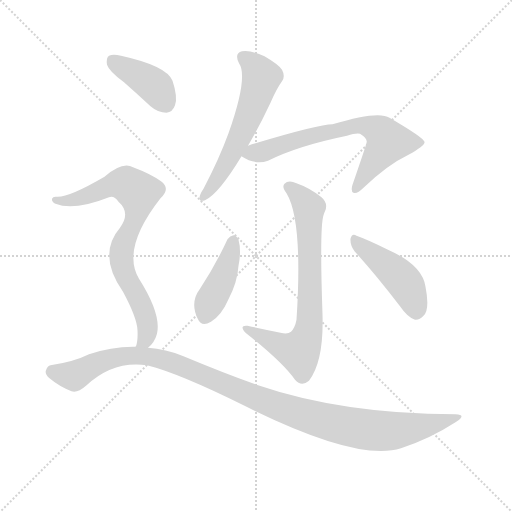
t = 0.00 s
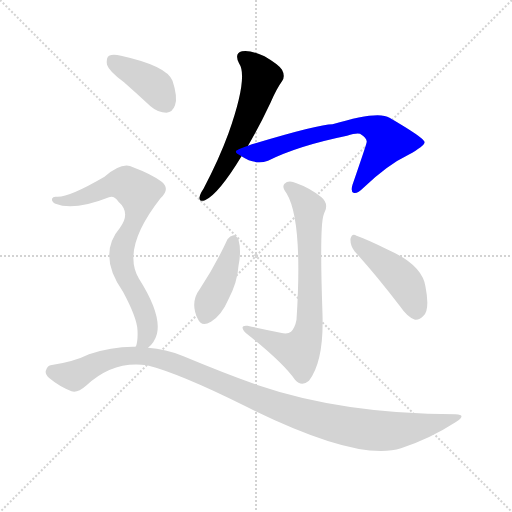
t = 1.23 s
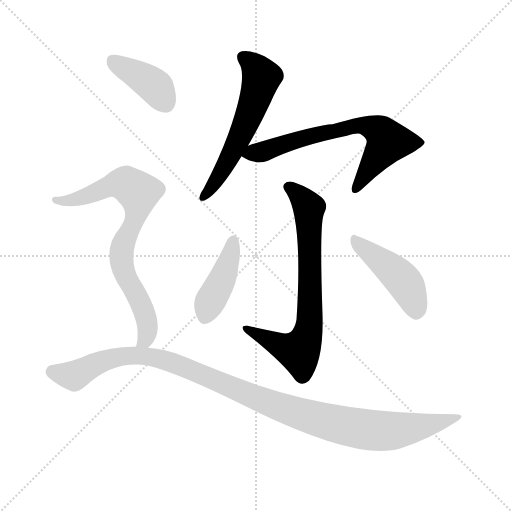
t = 2.46 s
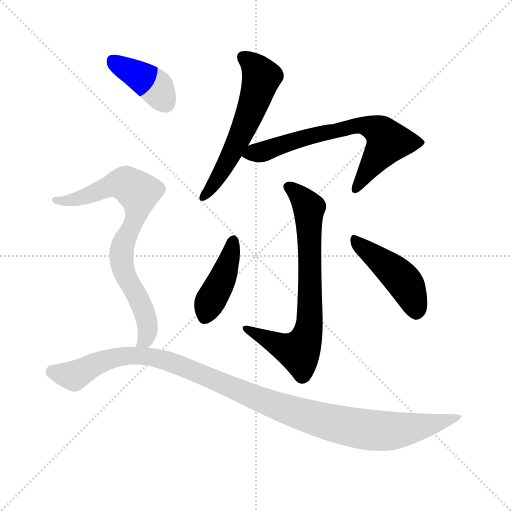
t = 3.69 s
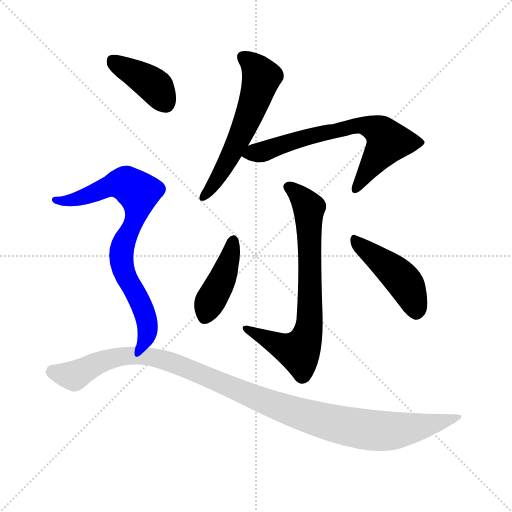
t = 4.92 s
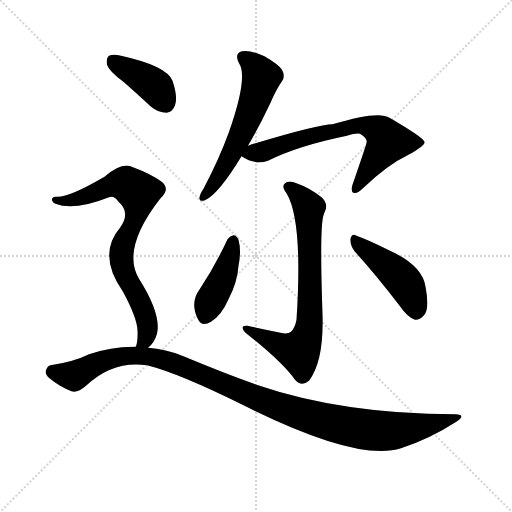
t = 6.15 s

The animated SVG that drew these frames (rendered in a browser with its animation timeline set to each time). Animation: 8 CSS @keyframes rules; one cycle of 6.15 s.

<svg version="1.1" viewBox="0 0 1024 1024" xmlns="http://www.w3.org/2000/svg">
  <g stroke="lightgray" stroke-dasharray="1,1" stroke-width="1" transform="scale(4, 4)">
    <line x1="0" y1="0" x2="256" y2="256"></line>
    <line x1="256" y1="0" x2="0" y2="256"></line>
    <line x1="128" y1="0" x2="128" y2="256"></line>
    <line x1="0" y1="128" x2="256" y2="128"></line>
  </g>
<g transform="scale(1, -1) translate(0, -900)">
   <style type="text/css">
    @keyframes keyframes0 {
      from {
       stroke: blue;
       stroke-dashoffset: 574;
       stroke-width: 128;
       }
       65% {
       animation-timing-function: step-end;
       stroke: blue;
       stroke-dashoffset: 0;
       stroke-width: 128;
       }
       to {
       stroke: black;
       stroke-width: 1024;
       }
       }
       #make-me-a-hanzi-animation-0 {
         animation: keyframes0 0.717122s both;
         animation-delay: 0.000000s;
         animation-timing-function: linear;
       }
    @keyframes keyframes1 {
      from {
       stroke: blue;
       stroke-dashoffset: 677;
       stroke-width: 128;
       }
       69% {
       animation-timing-function: step-end;
       stroke: blue;
       stroke-dashoffset: 0;
       stroke-width: 128;
       }
       to {
       stroke: black;
       stroke-width: 1024;
       }
       }
       #make-me-a-hanzi-animation-1 {
         animation: keyframes1 0.800944s both;
         animation-delay: 0.717122s;
         animation-timing-function: linear;
       }
    @keyframes keyframes2 {
      from {
       stroke: blue;
       stroke-dashoffset: 723;
       stroke-width: 128;
       }
       70% {
       animation-timing-function: step-end;
       stroke: blue;
       stroke-dashoffset: 0;
       stroke-width: 128;
       }
       to {
       stroke: black;
       stroke-width: 1024;
       }
       }
       #make-me-a-hanzi-animation-2 {
         animation: keyframes2 0.838379s both;
         animation-delay: 1.518066s;
         animation-timing-function: linear;
       }
    @keyframes keyframes3 {
      from {
       stroke: blue;
       stroke-dashoffset: 417;
       stroke-width: 128;
       }
       58% {
       animation-timing-function: step-end;
       stroke: blue;
       stroke-dashoffset: 0;
       stroke-width: 128;
       }
       to {
       stroke: black;
       stroke-width: 1024;
       }
       }
       #make-me-a-hanzi-animation-3 {
         animation: keyframes3 0.589355s both;
         animation-delay: 2.356445s;
         animation-timing-function: linear;
       }
    @keyframes keyframes4 {
      from {
       stroke: blue;
       stroke-dashoffset: 447;
       stroke-width: 128;
       }
       59% {
       animation-timing-function: step-end;
       stroke: blue;
       stroke-dashoffset: 0;
       stroke-width: 128;
       }
       to {
       stroke: black;
       stroke-width: 1024;
       }
       }
       #make-me-a-hanzi-animation-4 {
         animation: keyframes4 0.613770s both;
         animation-delay: 2.945801s;
         animation-timing-function: linear;
       }
    @keyframes keyframes5 {
      from {
       stroke: blue;
       stroke-dashoffset: 395;
       stroke-width: 128;
       }
       56% {
       animation-timing-function: step-end;
       stroke: blue;
       stroke-dashoffset: 0;
       stroke-width: 128;
       }
       to {
       stroke: black;
       stroke-width: 1024;
       }
       }
       #make-me-a-hanzi-animation-5 {
         animation: keyframes5 0.571452s both;
         animation-delay: 3.559570s;
         animation-timing-function: linear;
       }
    @keyframes keyframes6 {
      from {
       stroke: blue;
       stroke-dashoffset: 760;
       stroke-width: 128;
       }
       71% {
       animation-timing-function: step-end;
       stroke: blue;
       stroke-dashoffset: 0;
       stroke-width: 128;
       }
       to {
       stroke: black;
       stroke-width: 1024;
       }
       }
       #make-me-a-hanzi-animation-6 {
         animation: keyframes6 0.868490s both;
         animation-delay: 4.131022s;
         animation-timing-function: linear;
       }
    @keyframes keyframes7 {
      from {
       stroke: blue;
       stroke-dashoffset: 1102;
       stroke-width: 128;
       }
       78% {
       animation-timing-function: step-end;
       stroke: blue;
       stroke-dashoffset: 0;
       stroke-width: 128;
       }
       to {
       stroke: black;
       stroke-width: 1024;
       }
       }
       #make-me-a-hanzi-animation-7 {
         animation: keyframes7 1.146810s both;
         animation-delay: 4.999512s;
         animation-timing-function: linear;
       }
</style>
<path d="M 496.0 608.5 Q 518.0 645.5 541.0 694.5 Q 553.0 722.5 564.0 737.5 Q 571.0 747.5 564.0 760.5 Q 558.0 770.5 529.0 787.5 Q 501.0 800.5 484.0 797.5 Q 468.0 793.5 478.0 773.5 Q 497.0 746.5 457.0 633.5 Q 438.0 581.5 407.0 522.5 Q 400.0 512.5 399.0 505.5 Q 398.0 495.5 410.0 499.5 Q 437.0 511.5 483.0 587.5 L 496.0 608.5 Z" fill="lightgray"></path> 
<path d="M 483.0 587.5 Q 510.0 569.5 536.0 578.5 Q 596.0 608.5 694.0 628.5 Q 712.0 634.5 720.0 632.5 Q 736.0 622.5 733.0 614.5 Q 733.0 611.5 705.0 530.5 Q 701.0 517.5 707.0 514.5 Q 714.0 511.5 727.0 524.5 Q 775.0 570.5 817.0 590.5 Q 851.0 609.5 849.0 616.5 Q 846.0 625.5 779.0 664.5 Q 757.0 679.5 665.0 651.5 Q 638.0 651.5 511.0 613.5 Q 504.0 612.5 496.0 608.5 C 468.0 598.5 465.0 597.5 483.0 587.5 Z" fill="lightgray"></path> 
<path d="M 561.0 234.5 Q 528.0 241.5 495.0 248.5 Q 485.0 249.5 485.0 244.5 Q 486.0 237.5 496.0 230.5 Q 565.0 175.5 590.0 140.5 Q 603.0 125.5 618.0 138.5 Q 648.0 177.5 645.0 271.5 Q 639.0 445.5 647.0 469.5 Q 648.0 473.5 650.0 477.5 Q 657.0 493.5 643.0 505.5 Q 619.0 524.5 593.0 533.5 Q 577.0 540.5 569.0 532.5 Q 563.0 526.5 573.0 513.5 Q 606.0 459.5 593.0 260.5 Q 590.0 244.5 582.0 236.5 Q 575.0 230.5 561.0 234.5 Z" fill="lightgray"></path> 
<path d="M 455.0 421.5 Q 431.0 369.5 400.0 322.5 Q 379.0 294.5 396.0 261.5 Q 403.0 245.5 422.0 256.5 Q 443.0 269.5 456.0 299.5 Q 475.0 335.5 477.0 368.5 Q 483.0 398.5 477.0 420.5 Q 473.0 429.5 467.0 429.5 Q 460.0 428.5 455.0 421.5 Z" fill="lightgray"></path> 
<path d="M 709.0 397.5 Q 751.0 351.5 800.0 287.5 Q 815.0 265.5 830.0 260.5 Q 839.0 259.5 847.0 268.5 Q 860.0 280.5 851.0 326.5 Q 845.0 369.5 778.0 399.5 Q 736.0 420.5 713.0 428.5 Q 704.0 434.5 701.0 422.5 Q 700.0 409.5 709.0 397.5 Z" fill="lightgray"></path> 
<path d="M 248.0 735.5 Q 273.0 713.5 301.0 687.5 Q 316.0 674.5 333.0 674.5 Q 345.0 675.5 350.0 689.5 Q 356.0 705.5 345.0 738.5 Q 333.0 768.5 242.0 788.5 Q 226.0 792.5 218.0 788.5 Q 212.0 784.5 214.0 770.5 Q 218.0 757.5 248.0 735.5 Z" fill="lightgray"></path> 
<path d="M 296.0 204.5 Q 309.0 214.5 314.0 232.5 Q 323.0 271.5 278.0 342.5 Q 242.0 402.5 321.0 503.5 Q 342.0 522.5 322.0 537.5 Q 301.0 552.5 266.0 565.5 Q 245.0 577.5 209.0 546.5 Q 137.0 504.5 113.0 506.5 Q 106.0 507.5 104.0 502.5 Q 103.0 496.5 111.0 492.5 Q 147.0 477.5 218.0 505.5 Q 228.0 509.5 237.0 496.5 Q 262.0 474.5 240.0 444.5 Q 194.0 390.5 246.0 316.5 Q 274.0 264.5 275.0 239.5 Q 276.0 218.5 272.0 207.5 Q 271.0 207.5 271.0 206.5 C 264.0 177.5 276.0 182.5 296.0 204.5 Z" fill="lightgray"></path> 
<path d="M 271.0 206.5 Q 225.0 207.5 178.0 191.5 Q 148.0 176.5 101.0 169.5 Q 95.0 168.5 92.0 159.5 Q 89.0 152.5 99.0 143.5 Q 118.0 127.5 143.0 117.5 Q 155.0 113.5 172.0 128.5 Q 226.0 179.5 294.0 169.5 Q 358.0 153.5 487.0 89.5 Q 715.0 -24.5 802.0 3.5 Q 860.0 22.5 911.0 55.5 Q 935.0 70.5 911.0 71.5 Q 686.0 71.5 513.0 130.5 Q 446.0 154.5 367.0 187.5 Q 331.0 202.5 296.0 204.5 L 271.0 206.5 Z" fill="lightgray"></path> 
      <clipPath id="make-me-a-hanzi-clip-0">
      <path d="M 496.0 608.5 Q 518.0 645.5 541.0 694.5 Q 553.0 722.5 564.0 737.5 Q 571.0 747.5 564.0 760.5 Q 558.0 770.5 529.0 787.5 Q 501.0 800.5 484.0 797.5 Q 468.0 793.5 478.0 773.5 Q 497.0 746.5 457.0 633.5 Q 438.0 581.5 407.0 522.5 Q 400.0 512.5 399.0 505.5 Q 398.0 495.5 410.0 499.5 Q 437.0 511.5 483.0 587.5 L 496.0 608.5 Z" fill="lightgray"></path>
      </clipPath>
      <path clip-path="url(#make-me-a-hanzi-clip-0)" d="M 487.0 783.5 L 519.0 753.5 L 519.0 729.5 L 462.0 588.5 L 407.0 507.5 " fill="none" id="make-me-a-hanzi-animation-0" stroke-dasharray="446 892" stroke-linecap="round"></path>

      <clipPath id="make-me-a-hanzi-clip-1">
      <path d="M 483.0 587.5 Q 510.0 569.5 536.0 578.5 Q 596.0 608.5 694.0 628.5 Q 712.0 634.5 720.0 632.5 Q 736.0 622.5 733.0 614.5 Q 733.0 611.5 705.0 530.5 Q 701.0 517.5 707.0 514.5 Q 714.0 511.5 727.0 524.5 Q 775.0 570.5 817.0 590.5 Q 851.0 609.5 849.0 616.5 Q 846.0 625.5 779.0 664.5 Q 757.0 679.5 665.0 651.5 Q 638.0 651.5 511.0 613.5 Q 504.0 612.5 496.0 608.5 C 468.0 598.5 465.0 597.5 483.0 587.5 Z" fill="lightgray"></path>
      </clipPath>
      <path clip-path="url(#make-me-a-hanzi-clip-1)" d="M 492.0 588.5 L 591.0 620.5 L 700.0 646.5 L 718.0 649.5 L 748.0 643.5 L 762.0 636.5 L 776.0 616.5 L 719.0 539.5 L 711.0 520.5 " fill="none" id="make-me-a-hanzi-animation-1" stroke-dasharray="549 1098" stroke-linecap="round"></path>

      <clipPath id="make-me-a-hanzi-clip-2">
      <path d="M 561.0 234.5 Q 528.0 241.5 495.0 248.5 Q 485.0 249.5 485.0 244.5 Q 486.0 237.5 496.0 230.5 Q 565.0 175.5 590.0 140.5 Q 603.0 125.5 618.0 138.5 Q 648.0 177.5 645.0 271.5 Q 639.0 445.5 647.0 469.5 Q 648.0 473.5 650.0 477.5 Q 657.0 493.5 643.0 505.5 Q 619.0 524.5 593.0 533.5 Q 577.0 540.5 569.0 532.5 Q 563.0 526.5 573.0 513.5 Q 606.0 459.5 593.0 260.5 Q 590.0 244.5 582.0 236.5 Q 575.0 230.5 561.0 234.5 Z" fill="lightgray"></path>
      </clipPath>
      <path clip-path="url(#make-me-a-hanzi-clip-2)" d="M 578.0 526.5 L 618.0 484.5 L 618.0 242.5 L 598.0 196.5 L 559.0 208.5 L 491.0 243.5 " fill="none" id="make-me-a-hanzi-animation-2" stroke-dasharray="595 1190" stroke-linecap="round"></path>

      <clipPath id="make-me-a-hanzi-clip-3">
      <path d="M 455.0 421.5 Q 431.0 369.5 400.0 322.5 Q 379.0 294.5 396.0 261.5 Q 403.0 245.5 422.0 256.5 Q 443.0 269.5 456.0 299.5 Q 475.0 335.5 477.0 368.5 Q 483.0 398.5 477.0 420.5 Q 473.0 429.5 467.0 429.5 Q 460.0 428.5 455.0 421.5 Z" fill="lightgray"></path>
      </clipPath>
      <path clip-path="url(#make-me-a-hanzi-clip-3)" d="M 466.0 418.5 L 445.0 342.5 L 411.0 267.5 " fill="none" id="make-me-a-hanzi-animation-3" stroke-dasharray="289 578" stroke-linecap="round"></path>

      <clipPath id="make-me-a-hanzi-clip-4">
      <path d="M 709.0 397.5 Q 751.0 351.5 800.0 287.5 Q 815.0 265.5 830.0 260.5 Q 839.0 259.5 847.0 268.5 Q 860.0 280.5 851.0 326.5 Q 845.0 369.5 778.0 399.5 Q 736.0 420.5 713.0 428.5 Q 704.0 434.5 701.0 422.5 Q 700.0 409.5 709.0 397.5 Z" fill="lightgray"></path>
      </clipPath>
      <path clip-path="url(#make-me-a-hanzi-clip-4)" d="M 711.0 417.5 L 810.0 334.5 L 832.0 276.5 " fill="none" id="make-me-a-hanzi-animation-4" stroke-dasharray="319 638" stroke-linecap="round"></path>

      <clipPath id="make-me-a-hanzi-clip-5">
      <path d="M 248.0 735.5 Q 273.0 713.5 301.0 687.5 Q 316.0 674.5 333.0 674.5 Q 345.0 675.5 350.0 689.5 Q 356.0 705.5 345.0 738.5 Q 333.0 768.5 242.0 788.5 Q 226.0 792.5 218.0 788.5 Q 212.0 784.5 214.0 770.5 Q 218.0 757.5 248.0 735.5 Z" fill="lightgray"></path>
      </clipPath>
      <path clip-path="url(#make-me-a-hanzi-clip-5)" d="M 225.0 779.5 L 303.0 733.5 L 331.0 693.5 " fill="none" id="make-me-a-hanzi-animation-5" stroke-dasharray="267 534" stroke-linecap="round"></path>

      <clipPath id="make-me-a-hanzi-clip-6">
      <path d="M 296.0 204.5 Q 309.0 214.5 314.0 232.5 Q 323.0 271.5 278.0 342.5 Q 242.0 402.5 321.0 503.5 Q 342.0 522.5 322.0 537.5 Q 301.0 552.5 266.0 565.5 Q 245.0 577.5 209.0 546.5 Q 137.0 504.5 113.0 506.5 Q 106.0 507.5 104.0 502.5 Q 103.0 496.5 111.0 492.5 Q 147.0 477.5 218.0 505.5 Q 228.0 509.5 237.0 496.5 Q 262.0 474.5 240.0 444.5 Q 194.0 390.5 246.0 316.5 Q 274.0 264.5 275.0 239.5 Q 276.0 218.5 272.0 207.5 Q 271.0 207.5 271.0 206.5 C 264.0 177.5 276.0 182.5 296.0 204.5 Z" fill="lightgray"></path>
      </clipPath>
      <path clip-path="url(#make-me-a-hanzi-clip-6)" d="M 111.0 499.5 L 155.0 502.5 L 233.0 532.5 L 252.0 532.5 L 277.0 514.5 L 273.0 470.5 L 248.0 415.5 L 243.0 375.5 L 294.0 256.5 L 293.0 225.5 L 278.0 210.5 " fill="none" id="make-me-a-hanzi-animation-6" stroke-dasharray="632 1264" stroke-linecap="round"></path>

      <clipPath id="make-me-a-hanzi-clip-7">
      <path d="M 271.0 206.5 Q 225.0 207.5 178.0 191.5 Q 148.0 176.5 101.0 169.5 Q 95.0 168.5 92.0 159.5 Q 89.0 152.5 99.0 143.5 Q 118.0 127.5 143.0 117.5 Q 155.0 113.5 172.0 128.5 Q 226.0 179.5 294.0 169.5 Q 358.0 153.5 487.0 89.5 Q 715.0 -24.5 802.0 3.5 Q 860.0 22.5 911.0 55.5 Q 935.0 70.5 911.0 71.5 Q 686.0 71.5 513.0 130.5 Q 446.0 154.5 367.0 187.5 Q 331.0 202.5 296.0 204.5 L 271.0 206.5 Z" fill="lightgray"></path>
      </clipPath>
      <path clip-path="url(#make-me-a-hanzi-clip-7)" d="M 106.0 156.5 L 148.0 148.5 L 192.0 172.5 L 235.0 186.5 L 288.0 187.5 L 353.0 172.5 L 571.0 81.5 L 704.0 45.5 L 788.0 38.5 L 915.0 63.5 " fill="none" id="make-me-a-hanzi-animation-7" stroke-dasharray="974 1948" stroke-linecap="round"></path>

</g>
</svg>
